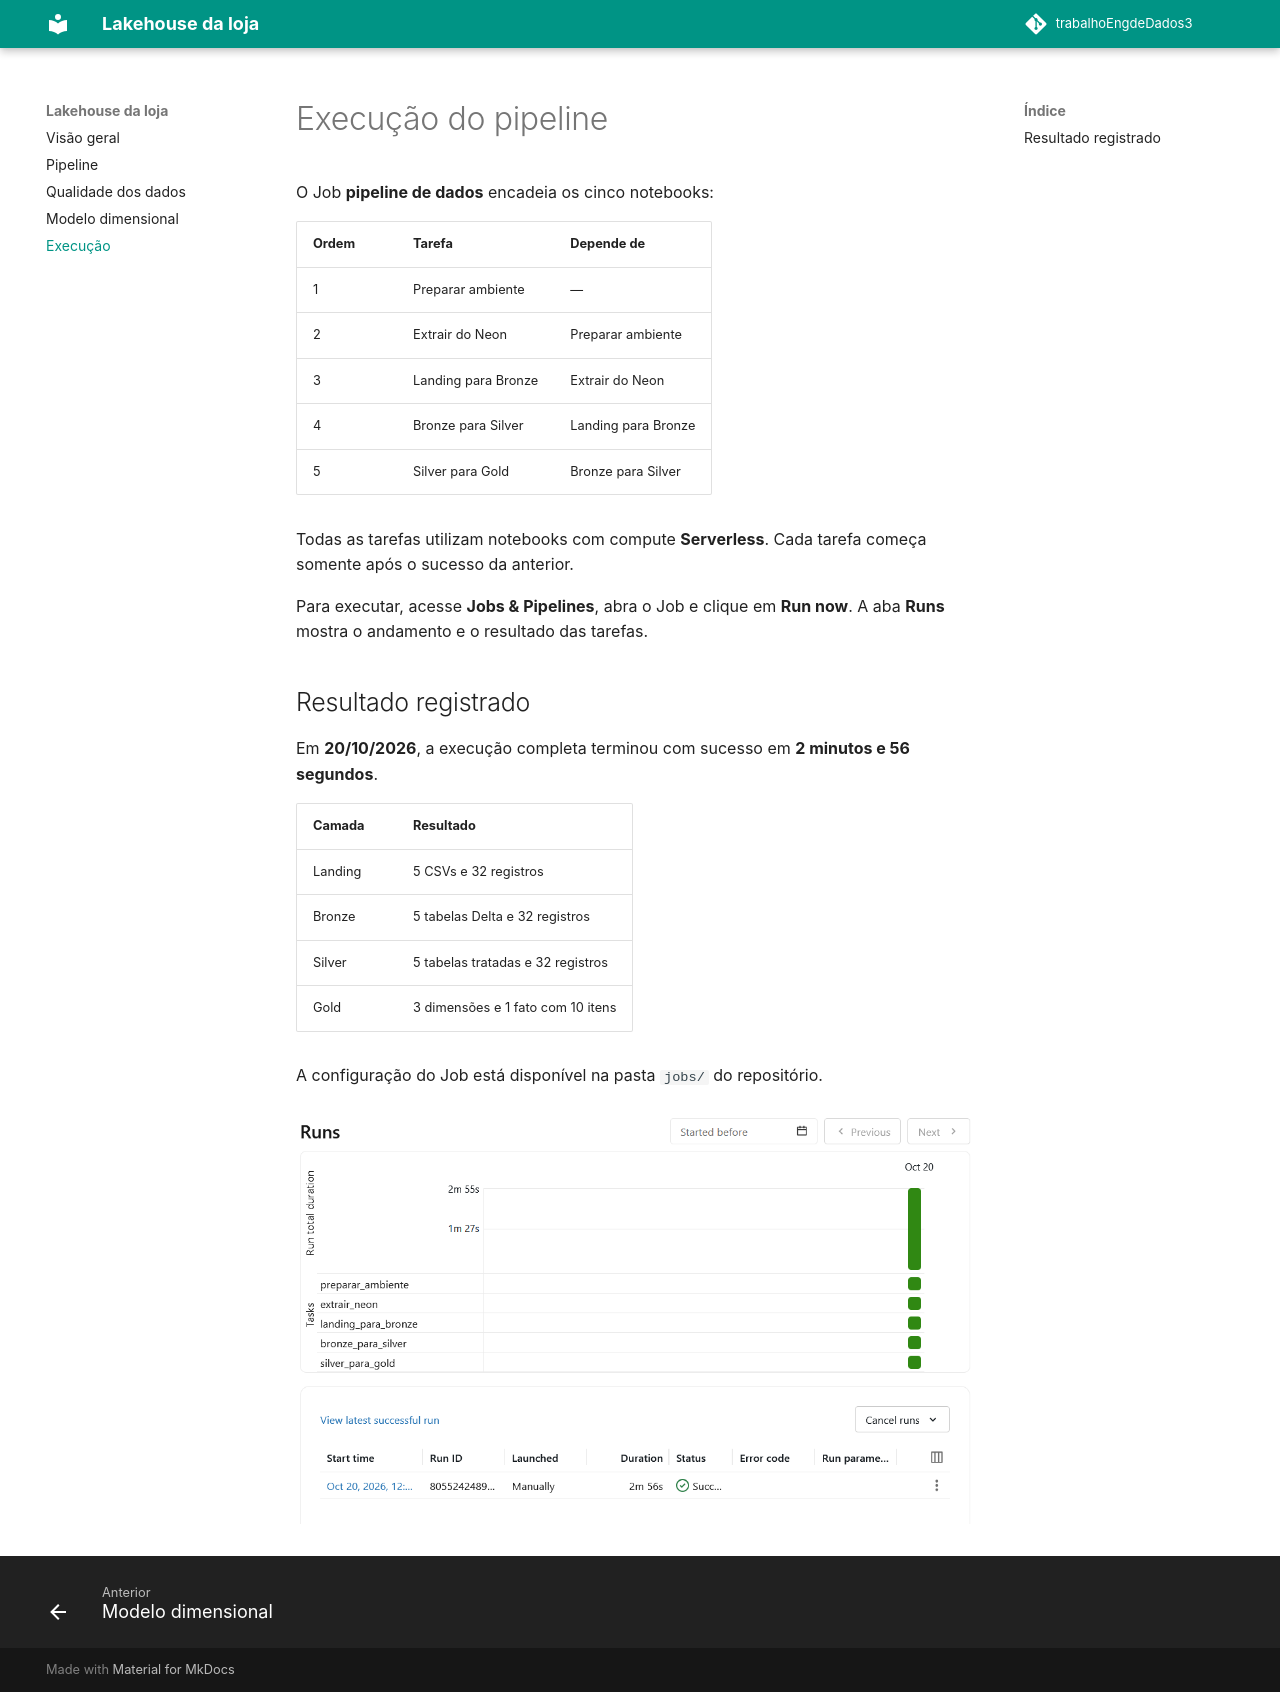

repository: bfontanayasmin/trabalhoEngdeDados3 · page: execucao/index.html · generator: mkdocs

# Execução do pipeline

O Job **pipeline de dados** encadeia os cinco notebooks:

| Ordem | Tarefa | Depende de |
|---|---|---|
| 1 | Preparar ambiente | — |
| 2 | Extrair do Neon | Preparar ambiente |
| 3 | Landing para Bronze | Extrair do Neon |
| 4 | Bronze para Silver | Landing para Bronze |
| 5 | Silver para Gold | Bronze para Silver |

Todas as tarefas utilizam notebooks com compute **Serverless**. Cada tarefa começa somente após o sucesso da anterior.

Para executar, acesse **Jobs & Pipelines**, abra o Job e clique em **Run now**. A aba **Runs** mostra o andamento e o resultado das tarefas.

## Resultado registrado

Em **20/10/2026**, a execução completa terminou com sucesso em **2 minutos e 56 segundos**.

| Camada | Resultado |
|---|---|
| Landing | 5 CSVs e 32 registros |
| Bronze | 5 tabelas Delta e 32 registros |
| Silver | 5 tabelas tratadas e 32 registros |
| Gold | 3 dimensões e 1 fato com 10 itens |

A configuração do Job está disponível na pasta `jobs/` do repositório.

![Cinco tarefas concluídas com sucesso](assets/execucao_job.png)
